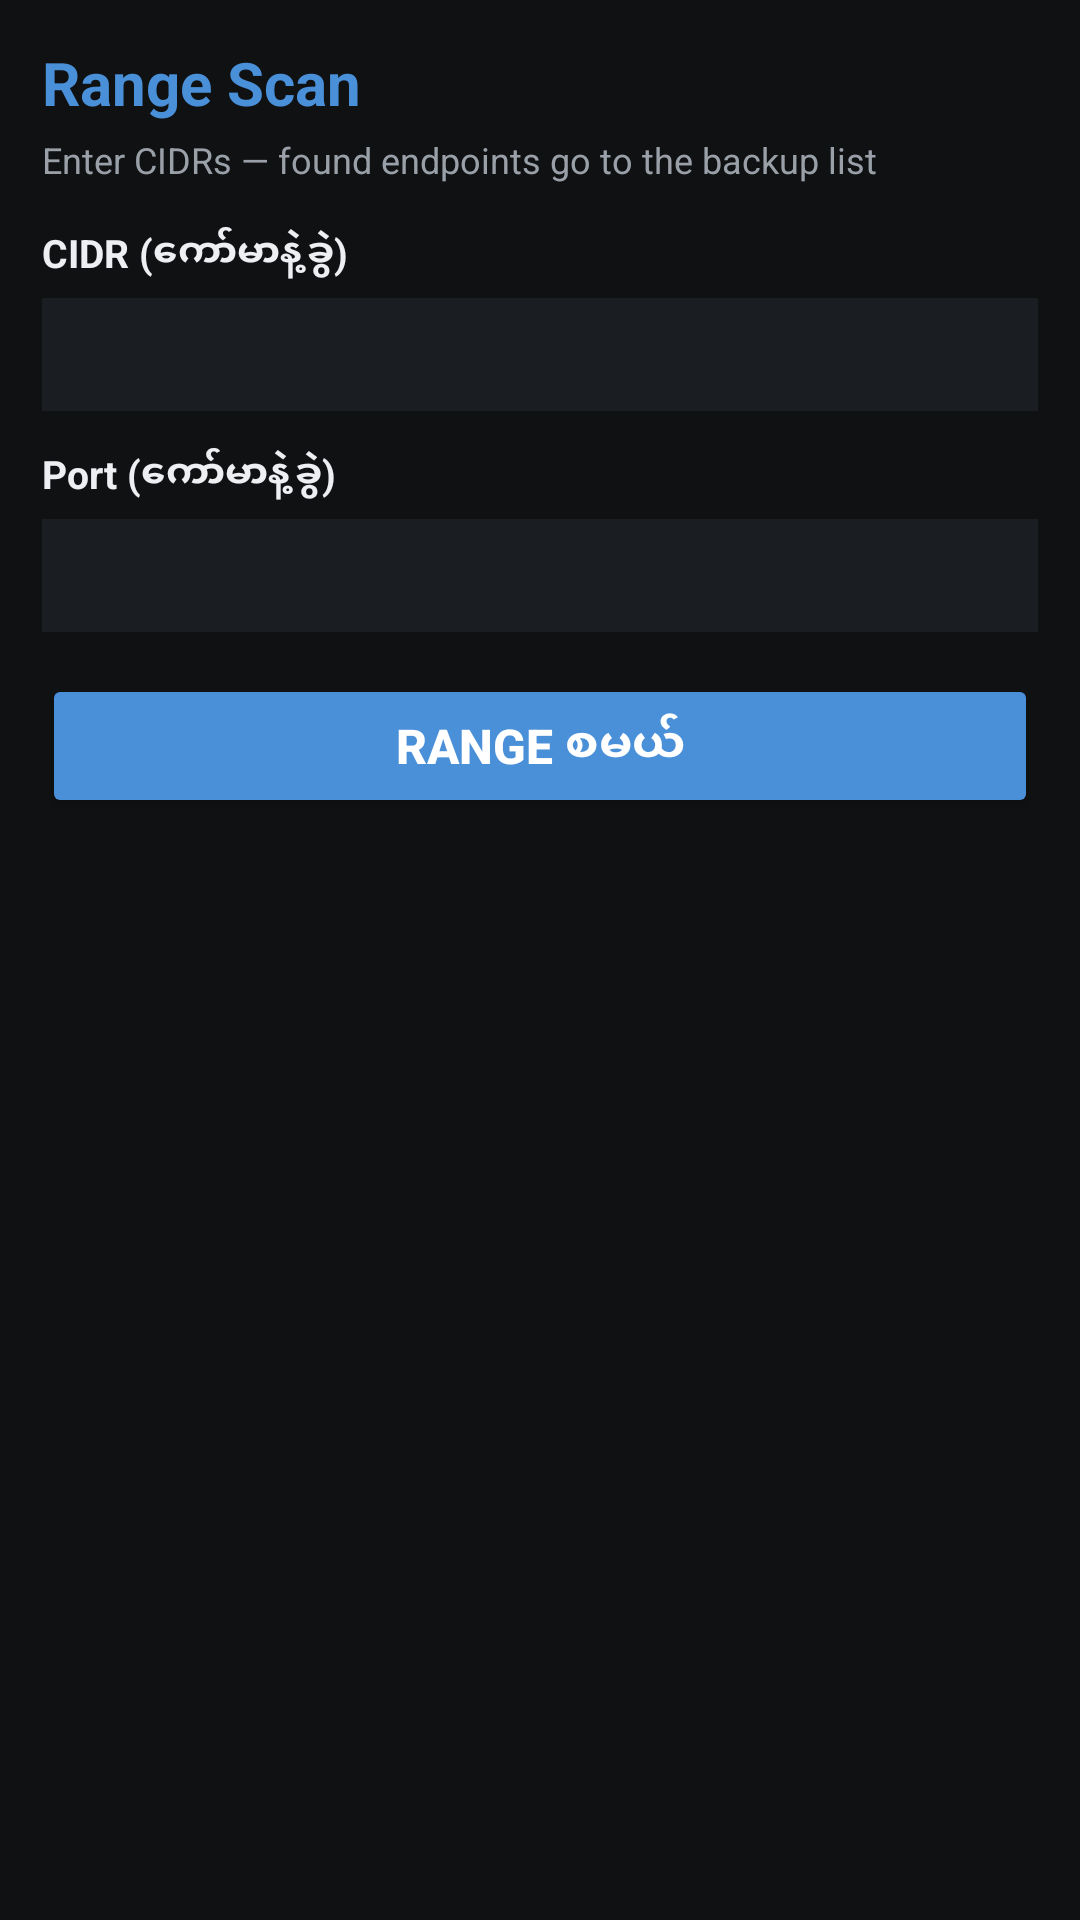

Android layout source for this screen:
<!-- AndroidManifest.xml: application theme Theme.WarpScanner -->
<!-- res/layout/fragment_range.xml -->
<?xml version="1.0" encoding="utf-8"?>
<ScrollView xmlns:android="http://schemas.android.com/apk/res/android"
    android:layout_width="match_parent"
    android:layout_height="match_parent"
    android:background="@color/bg"
    android:padding="14dp">

    <LinearLayout
        android:layout_width="match_parent"
        android:layout_height="wrap_content"
        android:orientation="vertical">

        <TextView
            android:layout_width="match_parent"
            android:layout_height="wrap_content"
            android:text="Range Scan"
            android:textColor="@color/accent"
            android:textSize="20sp"
            android:textStyle="bold" />

        <TextView
            android:layout_width="match_parent"
            android:layout_height="wrap_content"
            android:layout_marginTop="4dp"
            android:text="Enter CIDRs — found endpoints go to the backup list"
            android:textColor="@color/gray"
            android:textSize="12sp" />

        <TextView
            android:layout_width="match_parent"
            android:layout_height="wrap_content"
            android:layout_marginTop="14dp"
            android:text="CIDR (ကော်မာနဲ့ခွဲ)"
            android:textColor="@color/text"
            android:textSize="13sp"
            android:textStyle="bold" />

        <EditText
            android:id="@+id/etCidrs"
            android:layout_width="match_parent"
            android:layout_height="wrap_content"
            android:layout_marginTop="6dp"
            android:background="@color/card"
            android:fontFamily="monospace"
            android:padding="10dp"
            android:textColor="@color/text"
            android:textSize="13sp" />

        <TextView
            android:layout_width="match_parent"
            android:layout_height="wrap_content"
            android:layout_marginTop="12dp"
            android:text="Port (ကော်မာနဲ့ခွဲ)"
            android:textColor="@color/text"
            android:textSize="13sp"
            android:textStyle="bold" />

        <EditText
            android:id="@+id/etPorts"
            android:layout_width="match_parent"
            android:layout_height="wrap_content"
            android:layout_marginTop="6dp"
            android:background="@color/card"
            android:fontFamily="monospace"
            android:inputType="text"
            android:padding="10dp"
            android:textColor="@color/text"
            android:textSize="13sp" />

        <Button
            android:id="@+id/btnRangeScan"
            android:layout_width="match_parent"
            android:layout_height="wrap_content"
            android:layout_marginTop="14dp"
            android:backgroundTint="@color/accent"
            android:text="Range စမယ်"
            android:textColor="#FFFFFF"
            android:textSize="16sp"
            android:textStyle="bold" />

        <TextView
            android:id="@+id/tvRangeProgress"
            android:layout_width="match_parent"
            android:layout_height="wrap_content"
            android:layout_marginTop="10dp"
            android:text=""
            android:textColor="@color/gray"
            android:textSize="12sp" />
    </LinearLayout>
</ScrollView>
<!-- resources referenced by this layout -->
<resources>
  <color name="accent">#4A90D9</color>
  <color name="bg">#0F1113</color>
  <color name="card">#1A1D21</color>
  <color name="gray">#9AA0A8</color>
  <color name="text">#EDEFF2</color>
  <style name="Theme.WarpScanner" parent="Theme.MaterialComponents.DayNight.NoActionBar">
          <item name="colorPrimary">@color/accent</item>
          <item name="colorOnPrimary">#FFFFFF</item>
          <item name="android:windowBackground">@color/bg</item>
          <item name="android:textColor">@color/text</item>
          <item name="bottomNavigationStyle">@style/Widget.WarpScanner.BottomNav</item>
      </style>
  <style name="Widget.WarpScanner.BottomNav" parent="Widget.MaterialComponents.BottomNavigationView.Colored">
          <item name="backgroundTint">@color/card</item>
          <item name="itemIconTint">@color/accent</item>
          <item name="itemTextColor">@color/text</item>
      </style>
</resources>
